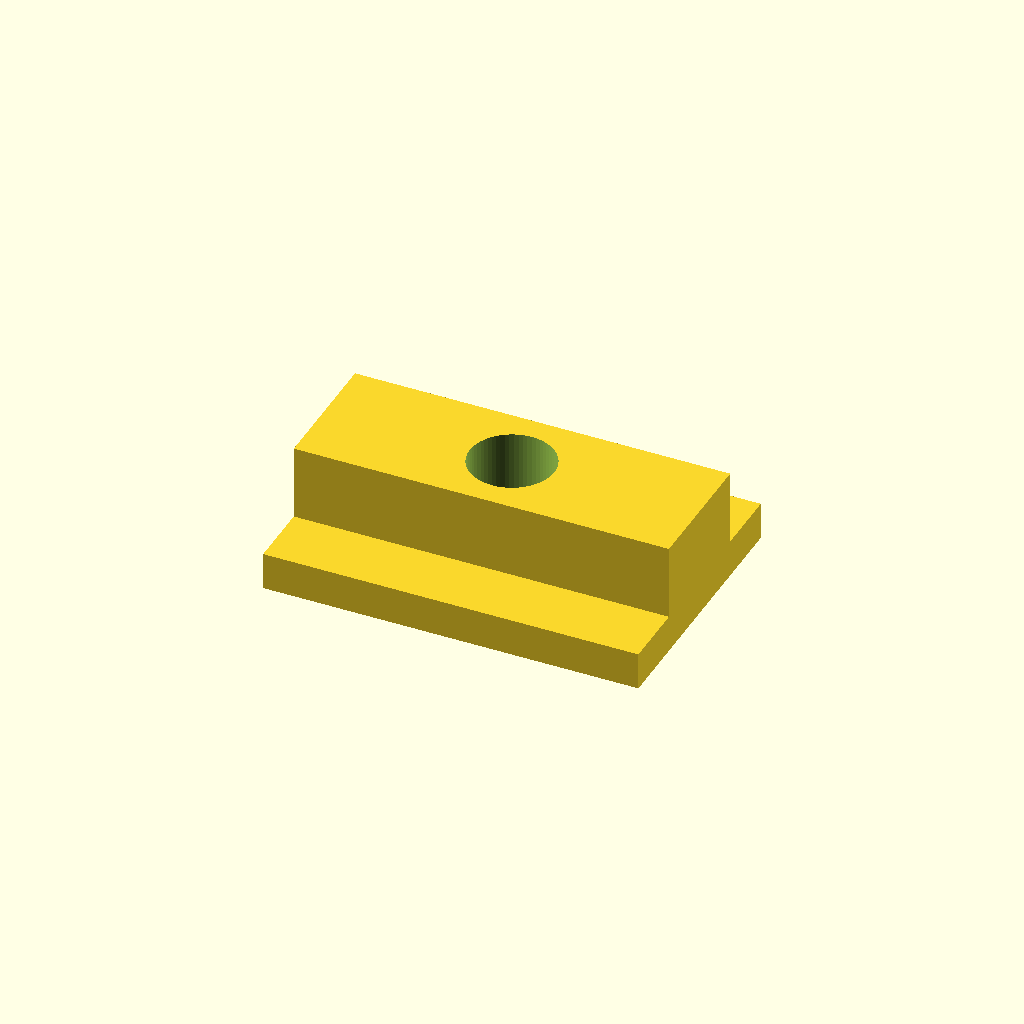
Cell 1: the model at its default parameters.
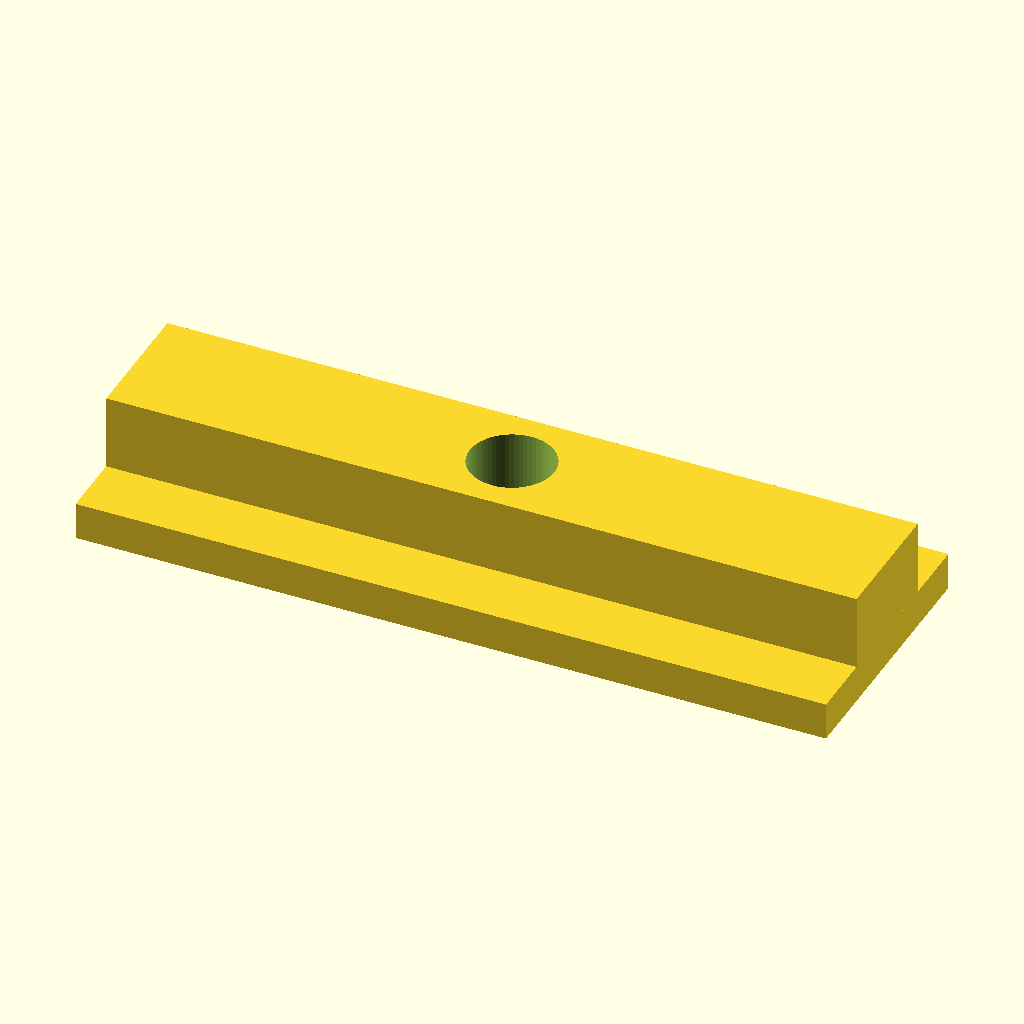
Cell 2: nut_length = 40 (everything else at default).
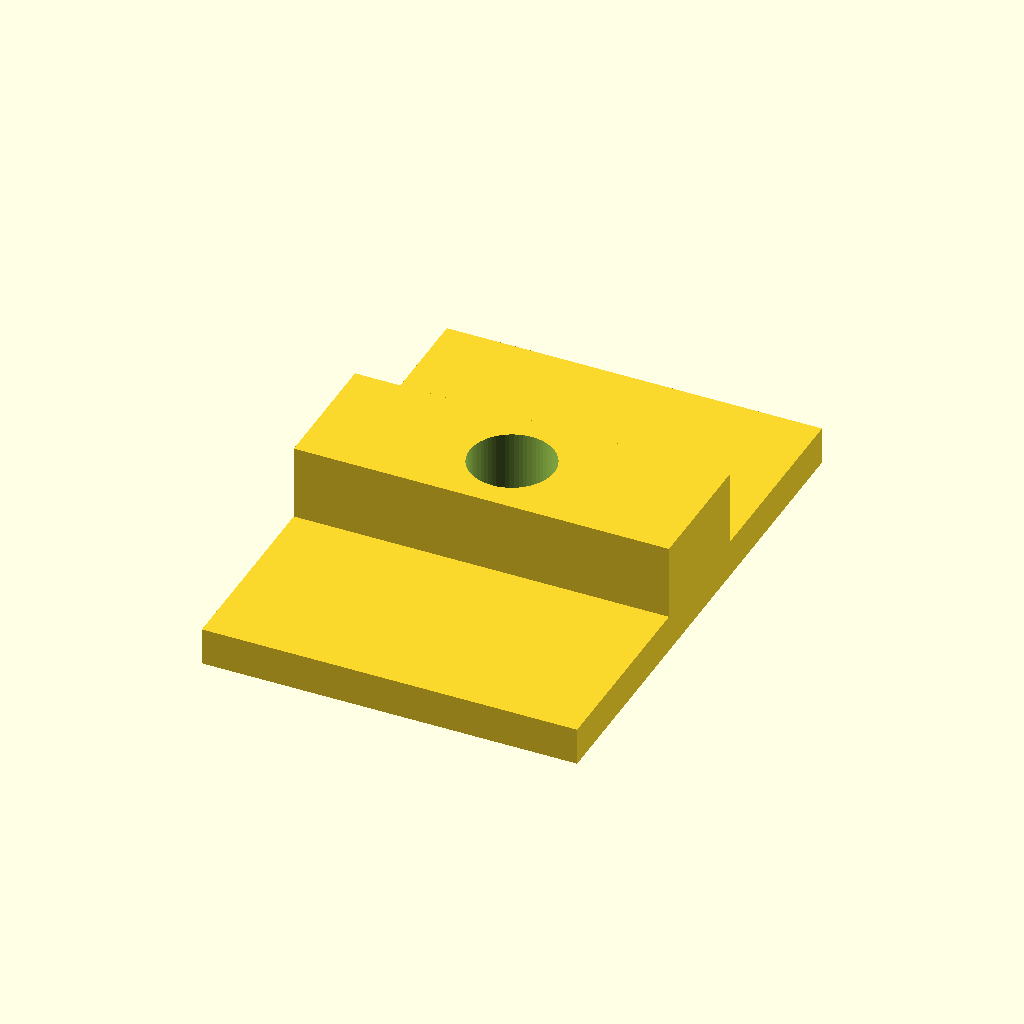
Cell 3 — flange_width set to 28, the other parameters unchanged.
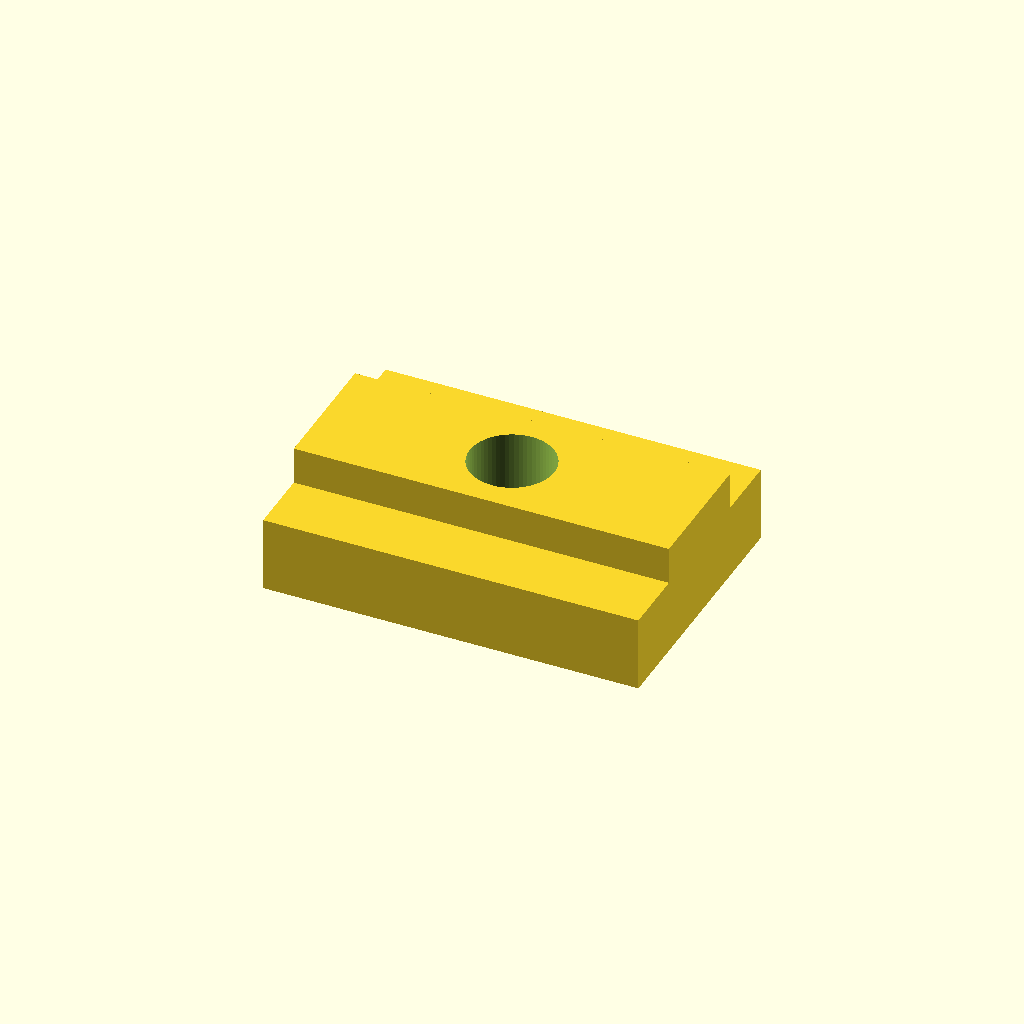
Cell 4: the same model with flange_thick = 4.
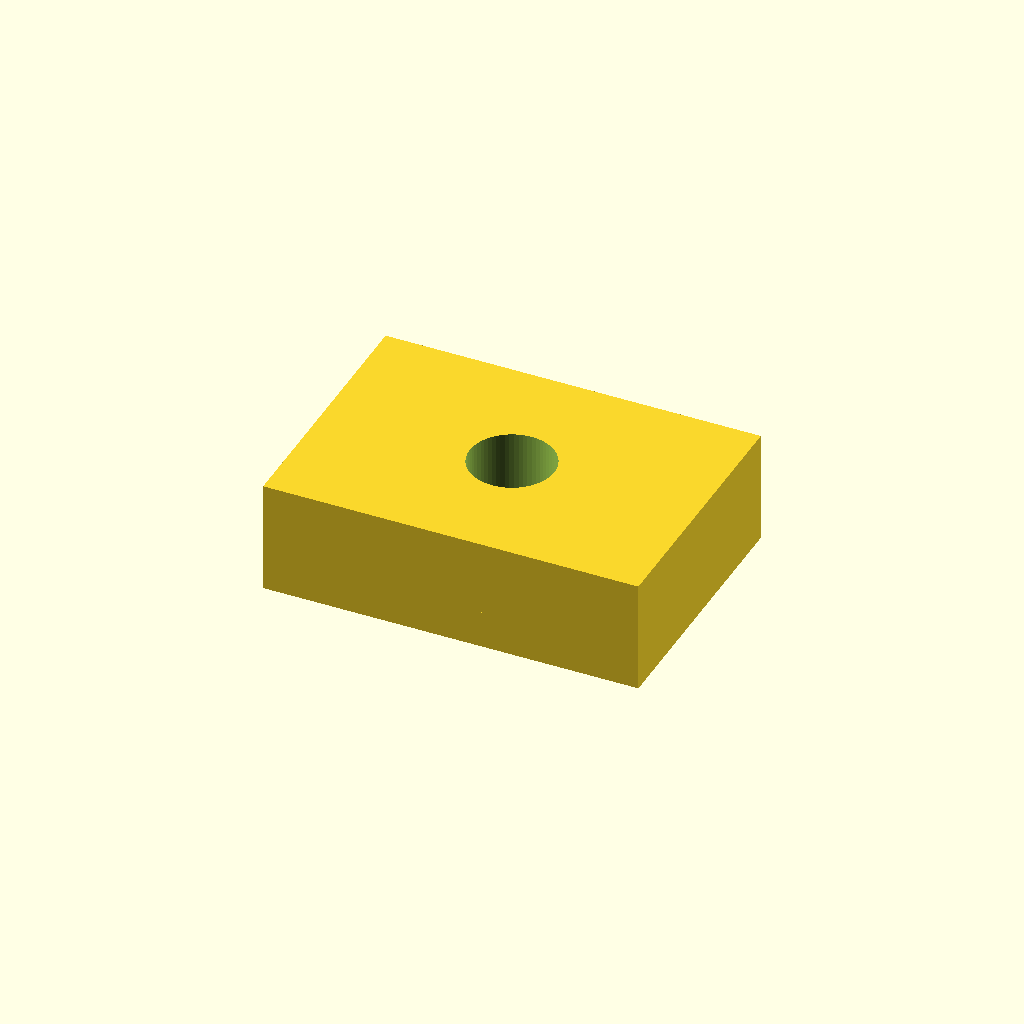
Cell 5 — neck_width set to 14, the other parameters unchanged.
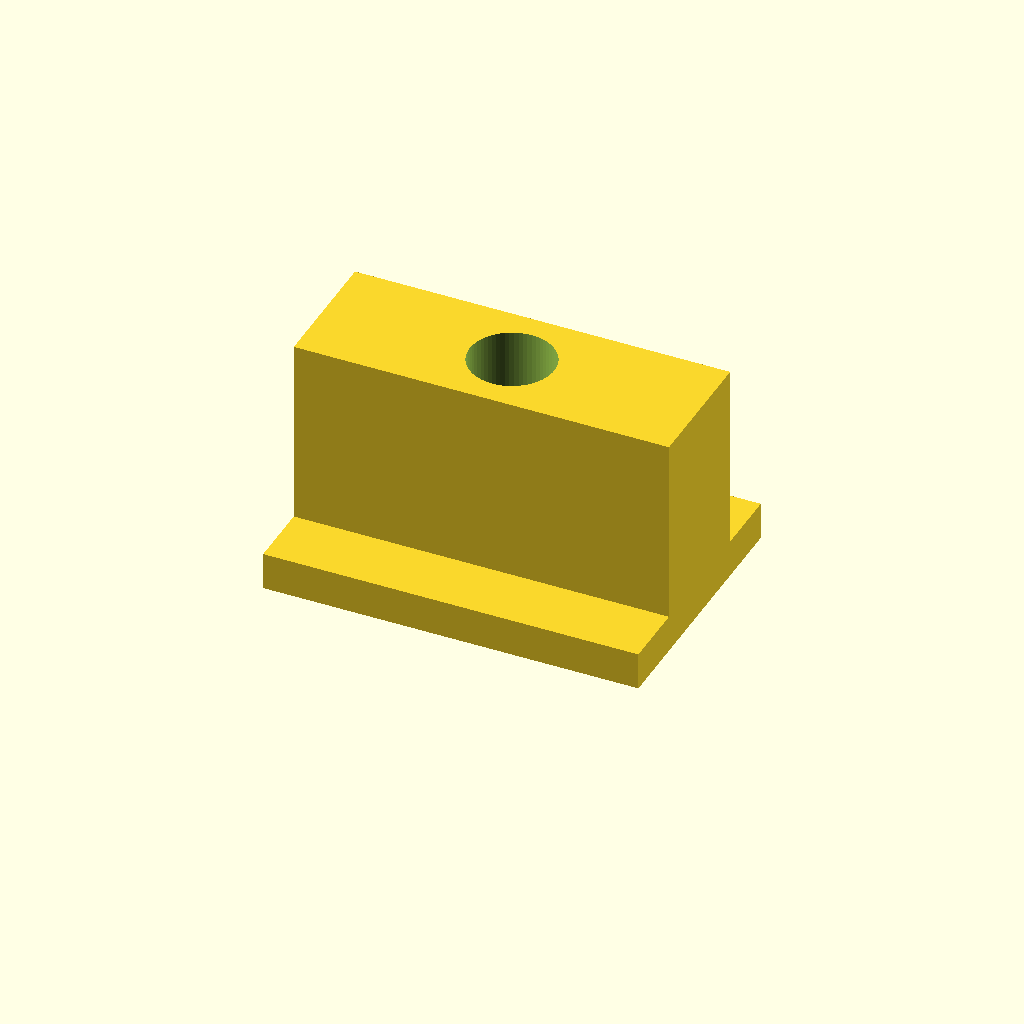
Cell 6 — total_height set to 12, the other parameters unchanged.
All cells are drawn from one camera (rotation 55°, 0°, 25°, orthographic, colour scheme Cornfield), so only the parameter changes between them.
Source of the model, bench/smallmodels/spec/dev_ref_scad/t_slot_nut_000.scad:
// T-slot nut for aluminium extrusion
// Print orientation: flange down on the bed (z = 0), neck builds upward.

$fn = 64;

// ---- Dimensions (mm) ----
nut_length     = 20;   // length along X
flange_width   = 14;   // bottom flange width (Y)
flange_thick   = 2;    // flange thickness, z = 0 .. 2
neck_width     = 7;    // centred neck width (Y)
total_height   = 6;    // top of neck (z)
hole_d         = 4.5;  // vertical screw hole diameter
eps            = 0.5;  // cutter overshoot past faces

difference() {
    union() {
        // Bottom flange
        translate([-nut_length/2, -flange_width/2, 0])
            cube([nut_length, flange_width, flange_thick]);
        // Neck (overlaps flange slightly to ensure a single solid)
        translate([-nut_length/2, -neck_width/2, flange_thick - 0.01])
            cube([nut_length, neck_width, total_height - flange_thick + 0.01]);
    }
    // Vertical screw hole through the centre
    translate([0, 0, -eps])
        cylinder(d = hole_d, h = total_height + 2*eps);
}
Customizer parameters (derived from the source; name, type, default, range or options):
nut_length: number, default 20
flange_width: number, default 14
flange_thick: number, default 2
neck_width: number, default 7
total_height: number, default 6
hole_d: number, default 4.5
eps: number, default 0.5
